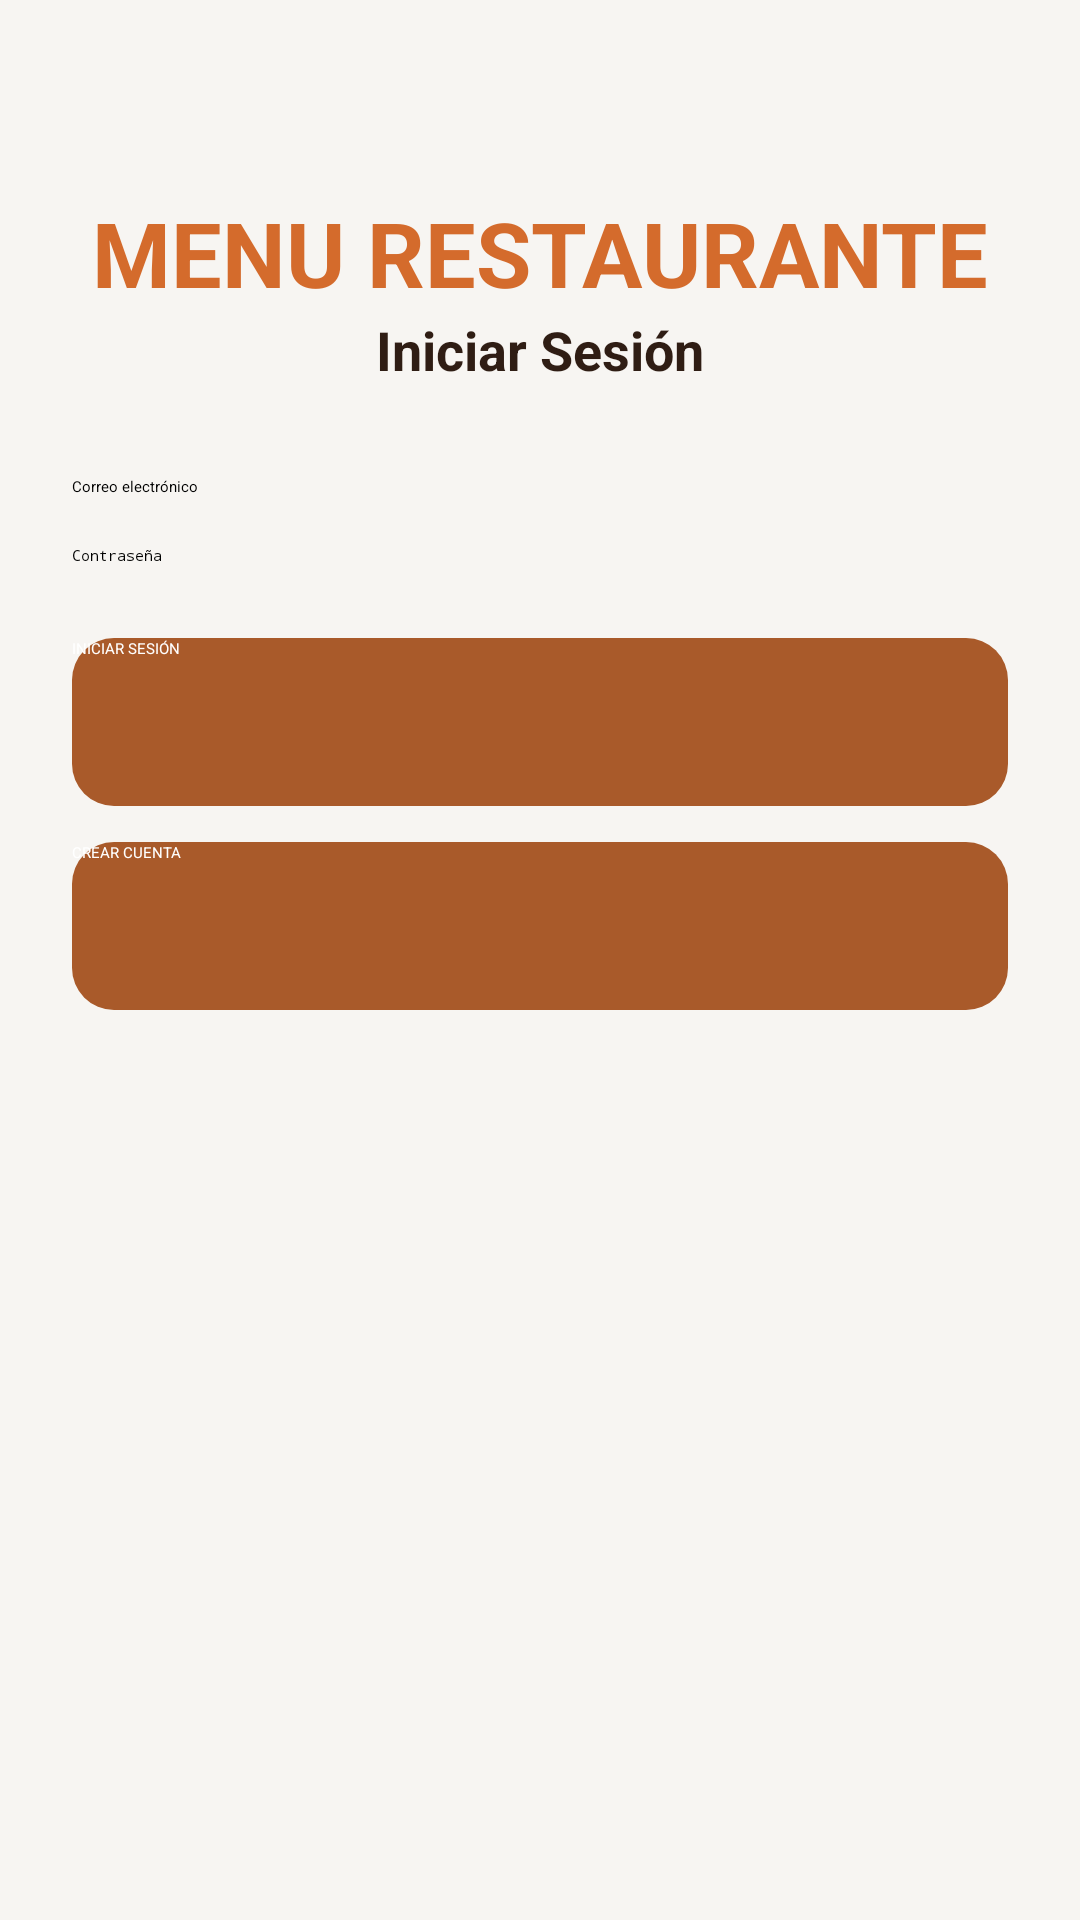

Here is an Android app screen rendered from its layout file. Give the layout XML and the strings, colors and styles it references.
<!-- AndroidManifest.xml: application theme Theme.MenuRestaurante3 -->
<!-- res/layout/activity_login.xml -->
<?xml version="1.0" encoding="utf-8"?>
<ScrollView xmlns:android="http://schemas.android.com/apk/res/android"
    android:layout_width="match_parent"
    android:layout_height="match_parent"
    android:background="@color/background">

    <LinearLayout
        android:layout_width="match_parent"
        android:layout_height="wrap_content"
        android:orientation="vertical"
        android:padding="24dp">

        <TextView
            android:layout_width="match_parent"
            android:layout_height="wrap_content"
            android:text="MENU RESTAURANTE"
            android:textAlignment="center"
            android:textColor="@color/gold"
            android:textStyle="bold"
            android:textSize="30sp"
            android:paddingTop="40dp"/>

        <TextView
            android:layout_width="match_parent"
            android:layout_height="wrap_content"
            android:text="Iniciar Sesión"
            android:textAlignment="center"
            android:textSize="18sp"
            android:textStyle="bold"
            android:textColor="@color/black"
            android:paddingBottom="30dp"/>

        <EditText
            android:id="@+id/etCorreo"
            android:layout_width="match_parent"
            android:layout_height="wrap_content"
            android:hint="Correo electrónico"
            android:inputType="textEmailAddress"
            android:layout_marginBottom="16dp"/>

        <EditText
            android:id="@+id/etPassword"
            android:layout_width="match_parent"
            android:layout_height="wrap_content"
            android:hint="Contraseña"
            android:inputType="textPassword"
            android:layout_marginBottom="24dp"/>

        <Button
            android:id="@+id/btnLogin"
            android:layout_width="match_parent"
            android:layout_height="56dp"
            android:text="INICIAR SESIÓN"
            android:background="@drawable/boton_principal"
            android:backgroundTint="@null"
            android:textColor="@android:color/white"/>

        <Button
            android:id="@+id/btnIrRegistro"
            android:layout_width="match_parent"
            android:layout_height="56dp"
            android:text="CREAR CUENTA"
            android:layout_marginTop="12dp"
            android:background="@drawable/boton_principal"
            android:backgroundTint="@null"
            android:textColor="@android:color/white"/>

    </LinearLayout>

</ScrollView>
<!-- resources referenced by this layout -->
<resources>
  <color name="background">#F7F5F2</color>
  <color name="black">#2F1D14</color>
  <color name="gold">@color/accent</color>
  <!-- drawable boton_principal (drawable) -->
  <?xml version="1.0" encoding="utf-8"?>
  <shape xmlns:android="http://schemas.android.com/apk/res/android">
  
      <solid android:color="@color/primary"/>
  
      <corners android:radius="14dp"/>
  
  </shape>
  <style name="Theme.MenuRestaurante3" parent="Base.Theme.MenuRestaurante3" />
  <color name="accent">#D46B2C</color>
  <color name="primary">#A95A2A</color>
  <style name="Base.Theme.MenuRestaurante3" parent="Theme.Material3.DayNight.NoActionBar">
  
          <item name="colorPrimary">@color/primary</item>
          <item name="colorOnPrimary">@color/white</item>
  
          <item name="colorSecondary">@color/accent</item>
          <item name="colorOnSecondary">@color/white</item>
  
          <item name="android:statusBarColor">@color/primary_dark</item>
  
      </style>
  <color name="white">#FFFFFF</color>
  <color name="primary_dark">#6F3A1B</color>
</resources>
